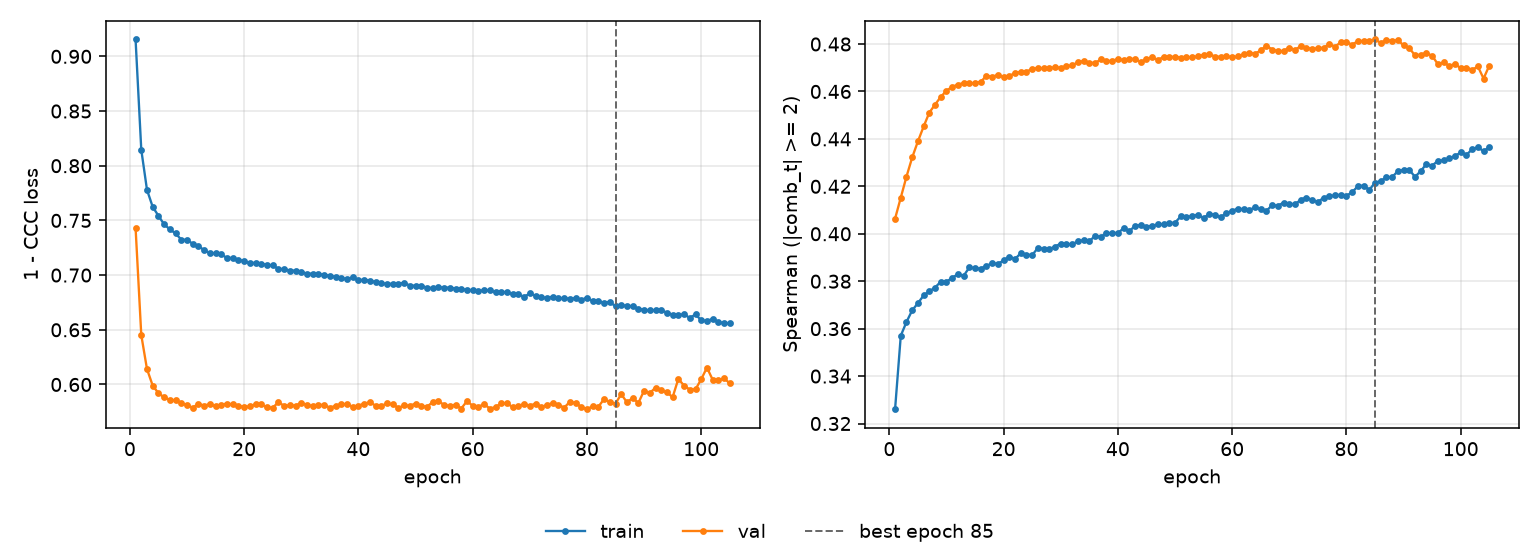

Source data for this figure (header and first rows):
epoch, tr_loss, vl_loss, tr_sp, vl_sp, is_best
1, 0.9154, 0.7433, 0.326, 0.4064, False
2, 0.8145, 0.6451, 0.357, 0.4153, False
3, 0.7779, 0.6141, 0.3628, 0.4241, False
4, 0.7624, 0.599, 0.3677, 0.4322, False
5, 0.7542, 0.592, 0.3708, 0.439, False
6, 0.7464, 0.5882, 0.374, 0.4453, False
7, 0.7418, 0.586, 0.3757, 0.4511, False
8, 0.7381, 0.5854, 0.3774, 0.4545, False
9, 0.7324, 0.5832, 0.3798, 0.4577, False
10, 0.7322, 0.581, 0.3798, 0.4603, False
11, 0.7287, 0.5789, 0.3815, 0.462, False
12, 0.7264, 0.5823, 0.383, 0.4629, False
13, 0.7229, 0.5808, 0.3823, 0.4636, False
14, 0.7201, 0.582, 0.3858, 0.4634, False
15, 0.7199, 0.5801, 0.3855, 0.4635, False
16, 0.7189, 0.5816, 0.3853, 0.4641, False
17, 0.7157, 0.5825, 0.3865, 0.4666, False
18, 0.7157, 0.5817, 0.3875, 0.4663, False
19, 0.7138, 0.5807, 0.3873, 0.467, False
20, 0.7129, 0.5792, 0.3888, 0.4662, False
21, 0.7108, 0.58, 0.3903, 0.4665, False
22, 0.7114, 0.5819, 0.3894, 0.4679, False
23, 0.7102, 0.5817, 0.3918, 0.4682, False
24, 0.7095, 0.579, 0.3912, 0.4683, False
25, 0.7088, 0.5788, 0.391, 0.4696, False
26, 0.7057, 0.5837, 0.3941, 0.4698, False
27, 0.7054, 0.5806, 0.3937, 0.4697, False
28, 0.7042, 0.5808, 0.3935, 0.4699, False
29, 0.7041, 0.5807, 0.3946, 0.4701, False
30, 0.7032, 0.583, 0.3959, 0.47, False
31, 0.7013, 0.5816, 0.3956, 0.4706, False
32, 0.7014, 0.58, 0.3956, 0.471, False
33, 0.7006, 0.5809, 0.3969, 0.4724, False
34, 0.7005, 0.5816, 0.3973, 0.4728, False
35, 0.6992, 0.5787, 0.3969, 0.4722, False
36, 0.6986, 0.5805, 0.3991, 0.472, False
37, 0.6974, 0.5819, 0.3988, 0.4735, False
38, 0.6964, 0.5822, 0.4002, 0.4728, False
39, 0.698, 0.5797, 0.4003, 0.473, False
40, 0.6953, 0.5807, 0.4003, 0.4737, False
41, 0.6958, 0.5824, 0.4023, 0.4732, False
42, 0.695, 0.5838, 0.4011, 0.4737, False
43, 0.6937, 0.5807, 0.4033, 0.4738, False
44, 0.6929, 0.5804, 0.4037, 0.4724, False
45, 0.6916, 0.5826, 0.403, 0.4737, False
46, 0.6923, 0.5817, 0.4034, 0.4744, False
47, 0.6922, 0.5787, 0.4039, 0.4733, False
48, 0.6928, 0.5808, 0.404, 0.4746, False
49, 0.6905, 0.5806, 0.4045, 0.4746, False
50, 0.6903, 0.5825, 0.4047, 0.4746, False
51, 0.6905, 0.5805, 0.4073, 0.4743, False
52, 0.6884, 0.5796, 0.4069, 0.4743, False
53, 0.6882, 0.5839, 0.4075, 0.4744, False
54, 0.6891, 0.5848, 0.4081, 0.4748, False
55, 0.6885, 0.5813, 0.4067, 0.4754, False
56, 0.6886, 0.5804, 0.4084, 0.4759, False
57, 0.6876, 0.5816, 0.408, 0.4747, False
58, 0.6873, 0.578, 0.4069, 0.4747, False
59, 0.6864, 0.5848, 0.4088, 0.4748, False
60, 0.6863, 0.5806, 0.4097, 0.4743, False
... 45 more rows
